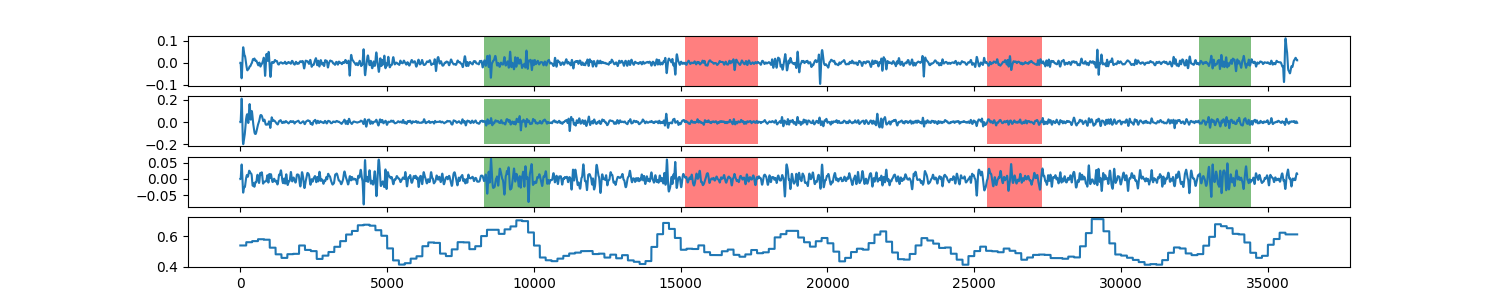

The table this chart was drawn from, first rows:
0, 0.540818920731
1, 0.5408
2, 0.5408
3, 0.5408
4, 0.5408
5, 0.5408
6, 0.5408
7, 0.5408
8, 0.5408
9, 0.5408
10, 0.5408
11, 0.5408
12, 0.5408
13, 0.5408
14, 0.5408
15, 0.5408
16, 0.5408
17, 0.5408
18, 0.5408
19, 0.5408
20, 0.5408
21, 0.5408
22, 0.5408
23, 0.5408
24, 0.5408
25, 0.5408
26, 0.5408
27, 0.5408
28, 0.5408
29, 0.5408
30, 0.5408
31, 0.5408
32, 0.5408
33, 0.5408
34, 0.5408
35, 0.5408
36, 0.5408
37, 0.5408
38, 0.5408
39, 0.5408
40, 0.5408
41, 0.5408
42, 0.5408
43, 0.5408
44, 0.5408
45, 0.5408
46, 0.5408
47, 0.5408
48, 0.5408
49, 0.5408
50, 0.5408
51, 0.5408
52, 0.5408
53, 0.5408
54, 0.5408
55, 0.5408
56, 0.5408
57, 0.5408
58, 0.5408
59, 0.5408
60, 0.5408
... 35,939 more rows
